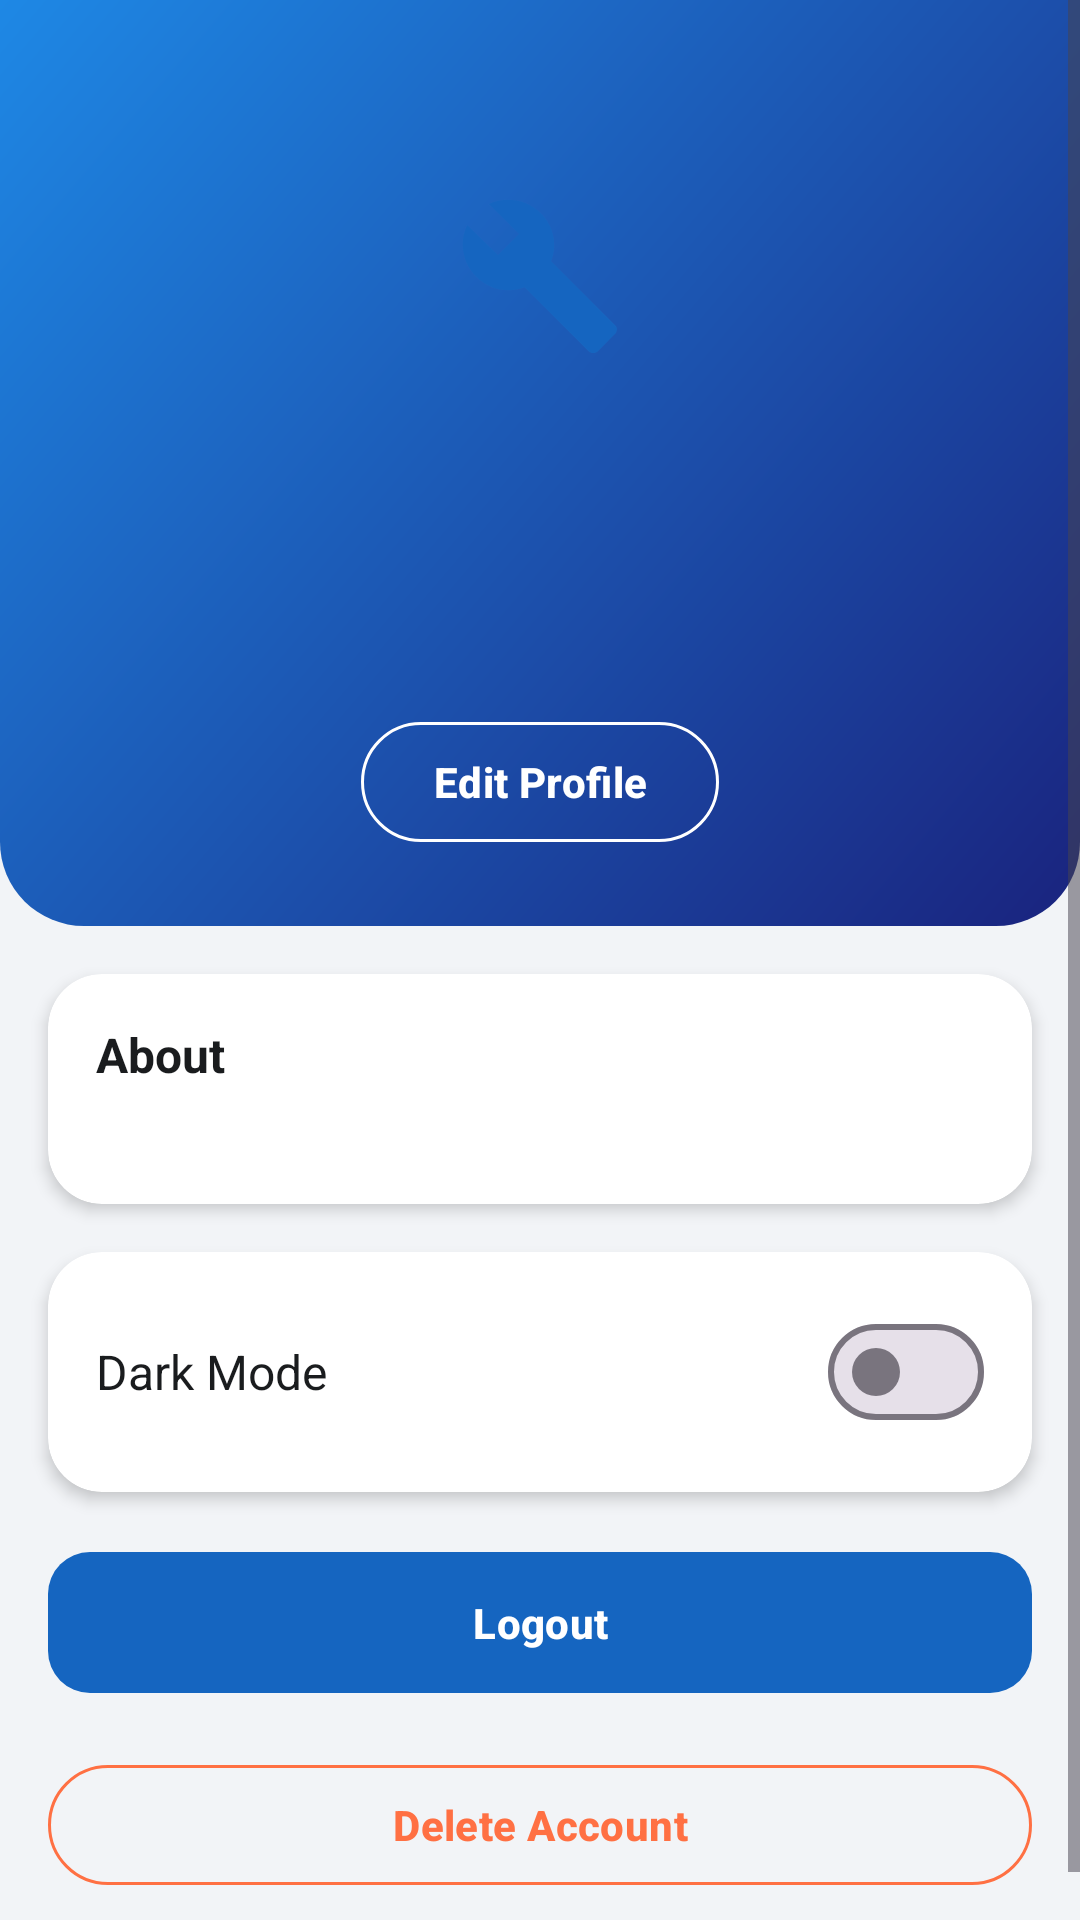

Produce the Android XML layout that renders to this screen, including the resource entries it uses.
<!-- AndroidManifest.xml: application theme Theme.FixMateAI -->
<!-- res/layout/fragment_provider_profile.xml -->
<?xml version="1.0" encoding="utf-8"?>
<ScrollView xmlns:android="http://schemas.android.com/apk/res/android"
    xmlns:app="http://schemas.android.com/apk/res-auto"
    android:layout_width="match_parent"
    android:layout_height="match_parent"
    android:background="@color/gray_light">

    <LinearLayout
        android:layout_width="match_parent"
        android:layout_height="wrap_content"
        android:orientation="vertical">

        
        <LinearLayout
            android:layout_width="match_parent"
            android:layout_height="wrap_content"
            android:orientation="vertical"
            android:gravity="center_horizontal"
            android:background="@drawable/gradient_header"
            android:paddingTop="44dp"
            android:paddingBottom="@dimen/spacing_lg"
            android:paddingHorizontal="@dimen/spacing_lg">

            <ImageView
                android:id="@+id/ivAvatar"
                android:layout_width="@dimen/avatar_lg"
                android:layout_height="@dimen/avatar_lg"
                android:background="@drawable/bg_avatar_circle"
                android:padding="20dp"
                android:src="@drawable/ic_pro"
                android:contentDescription="@string/profile" />

            <LinearLayout
                android:layout_width="wrap_content"
                android:layout_height="wrap_content"
                android:layout_marginTop="@dimen/spacing_sm"
                android:orientation="horizontal"
                android:gravity="center_vertical">

                <TextView
                    android:id="@+id/tvName"
                    android:layout_width="wrap_content"
                    android:layout_height="wrap_content"
                    android:textColor="@color/text_on_brand"
                    android:textSize="22sp"
                    android:textStyle="bold" />

                <ImageView
                    android:id="@+id/ivVerified"
                    android:layout_width="20dp"
                    android:layout_height="20dp"
                    android:layout_marginStart="6dp"
                    android:src="@drawable/ic_verified"
                    android:contentDescription="@string/verified_badge"
                    android:visibility="gone" />
            </LinearLayout>

            <TextView
                android:id="@+id/tvTrade"
                android:layout_width="wrap_content"
                android:layout_height="wrap_content"
                android:textColor="@color/text_on_brand_muted"
                android:textSize="15sp" />

            <TextView
                android:id="@+id/tvRating"
                android:layout_width="wrap_content"
                android:layout_height="wrap_content"
                android:layout_marginTop="4dp"
                android:textColor="@color/text_on_brand"
                android:textSize="14sp" />

            <com.google.android.material.button.MaterialButton
                android:id="@+id/btnEditProfile"
                style="@style/Widget.Material3.Button.OutlinedButton"
                android:layout_width="wrap_content"
                android:layout_height="wrap_content"
                android:layout_marginTop="@dimen/spacing_md"
                android:text="@string/edit_profile"
                app:strokeColor="@color/white"
                android:textColor="@color/white" />
        </LinearLayout>

        
        <com.google.android.material.card.MaterialCardView
            style="@style/Widget.FixMate.Card"
            android:layout_width="match_parent"
            android:layout_height="wrap_content"
            android:layout_margin="@dimen/spacing_md">

            <LinearLayout
                android:layout_width="match_parent"
                android:layout_height="wrap_content"
                android:orientation="vertical"
                android:padding="@dimen/spacing_md">

                <TextView
                    android:layout_width="wrap_content"
                    android:layout_height="wrap_content"
                    android:text="@string/about"
                    android:textColor="@color/text_primary"
                    android:textSize="16sp"
                    android:textStyle="bold" />

                <TextView
                    android:id="@+id/tvBio"
                    android:layout_width="match_parent"
                    android:layout_height="wrap_content"
                    android:layout_marginTop="@dimen/spacing_xs"
                    android:textColor="@color/text_secondary"
                    android:textSize="14sp" />
            </LinearLayout>
        </com.google.android.material.card.MaterialCardView>

        
        <com.google.android.material.card.MaterialCardView
            style="@style/Widget.FixMate.Card"
            android:layout_width="match_parent"
            android:layout_height="wrap_content"
            android:layout_marginHorizontal="@dimen/spacing_md">

            <LinearLayout
                android:layout_width="match_parent"
                android:layout_height="wrap_content"
                android:orientation="horizontal"
                android:gravity="center_vertical"
                android:padding="@dimen/spacing_md">
                <TextView
                    android:layout_width="0dp"
                    android:layout_weight="1"
                    android:layout_height="wrap_content"
                    android:text="@string/dark_mode"
                    android:textColor="@color/text_primary"
                    android:textSize="16sp" />
                <com.google.android.material.materialswitch.MaterialSwitch
                    android:id="@+id/switchDarkMode"
                    android:layout_width="wrap_content"
                    android:layout_height="wrap_content" />
            </LinearLayout>
        </com.google.android.material.card.MaterialCardView>

        <com.google.android.material.button.MaterialButton
            android:id="@+id/btnLogout"
            android:layout_width="match_parent"
            android:layout_height="wrap_content"
            android:layout_margin="@dimen/spacing_md"
            android:text="@string/logout" />

        <com.google.android.material.button.MaterialButton
            android:id="@+id/btnDeleteAccount"
            style="@style/Widget.Material3.Button.OutlinedButton"
            android:layout_width="match_parent"
            android:layout_height="wrap_content"
            android:layout_marginHorizontal="@dimen/spacing_md"
            android:layout_marginBottom="@dimen/spacing_lg"
            android:text="@string/delete_account"
            app:strokeColor="@color/brand_secondary"
            android:textColor="@color/brand_secondary" />

    </LinearLayout>
</ScrollView>
<!-- resources referenced by this layout -->
<resources>
  <color name="brand_secondary">#FF7043</color>
  <color name="gray_light">#F2F4F7</color>
  <color name="text_on_brand">#FFFFFFFF</color>
  <color name="text_on_brand_muted">#D6E2F5</color>
  <color name="text_primary">#1A1C1E</color>
  <color name="text_secondary">#5F6368</color>
  <color name="white">#FFFFFFFF</color>
  <dimen name="avatar_lg">96dp</dimen>
  <dimen name="spacing_lg">24dp</dimen>
  <dimen name="spacing_md">16dp</dimen>
  <dimen name="spacing_sm">8dp</dimen>
  <dimen name="spacing_xs">4dp</dimen>
  <string name="about">About</string>
  <string name="dark_mode">Dark Mode</string>
  <string name="delete_account">Delete Account</string>
  <string name="edit_profile">Edit Profile</string>
  <string name="logout">Logout</string>
  <string name="profile">Profile</string>
  <string name="verified_badge">Verified</string>
  <style name="Widget.FixMate.Card" parent="Widget.Material3.CardView.Elevated">
          <item name="cardCornerRadius">@dimen/card_corner</item>
          <item name="cardElevation">@dimen/card_elevation</item>
          <item name="cardBackgroundColor">@color/surface</item>
      </style>
  <color name="gradient_start">#1A237E</color>
  <color name="gradient_end">#1E88E5</color>
  <color name="brand_primary">#1565C0</color>
  <color name="verified">#1E88E5</color>
  <dimen name="card_corner">18dp</dimen>
  <dimen name="card_elevation">3dp</dimen>
  <color name="surface">#FFFFFFFF</color>
  <color name="brand_primary_dark">#0D47A1</color>
  <style name="Widget.FixMate.Button" parent="Widget.Material3.Button">
          <item name="cornerRadius">14dp</item>
          <item name="android:paddingTop">14dp</item>
          <item name="android:paddingBottom">14dp</item>
          <item name="android:textStyle">bold</item>
          <item name="android:letterSpacing">0.01</item>
      </style>
  <style name="Widget.FixMate.TextInput" parent="Widget.Material3.TextInputLayout.OutlinedBox">
          <item name="boxCornerRadiusTopStart">14dp</item>
          <item name="boxCornerRadiusTopEnd">14dp</item>
          <item name="boxCornerRadiusBottomStart">14dp</item>
          <item name="boxCornerRadiusBottomEnd">14dp</item>
          <item name="boxBackgroundColor">@color/surface</item>
      </style>
  <style name="Widget.FixMate.BottomNav" parent="Widget.Material3.BottomNavigationView">
          <item name="android:background">@color/surface</item>
          <item name="elevation">12dp</item>
          <item name="itemActiveIndicatorStyle">@style/FixMate.NavIndicator</item>
      </style>
  <style name="Shape.FixMate.Small" parent="ShapeAppearance.Material3.SmallComponent">
          <item name="cornerSize">10dp</item>
      </style>
  <style name="Shape.FixMate.Medium" parent="ShapeAppearance.Material3.MediumComponent">
          <item name="cornerSize">18dp</item>
      </style>
  <style name="Shape.FixMate.Large" parent="ShapeAppearance.Material3.LargeComponent">
          <item name="cornerSize">24dp</item>
      </style>
  <style name="Animation.FixMate.Activity" parent="@android:style/Animation.Activity">
          <item name="android:activityOpenEnterAnimation">@anim/slide_in_right</item>
          <item name="android:activityOpenExitAnimation">@anim/fade_out</item>
          <item name="android:activityCloseEnterAnimation">@anim/fade_in</item>
          <item name="android:activityCloseExitAnimation">@anim/slide_out_right</item>
      </style>
  <style name="FixMate.NavIndicator" parent="Widget.Material3.BottomNavigationView.ActiveIndicator">
          <item name="android:color">@color/info_light</item>
          <item name="cornerRadius">16dp</item>
      </style>
  <color name="info_light">#E3F0FF</color>
</resources>
